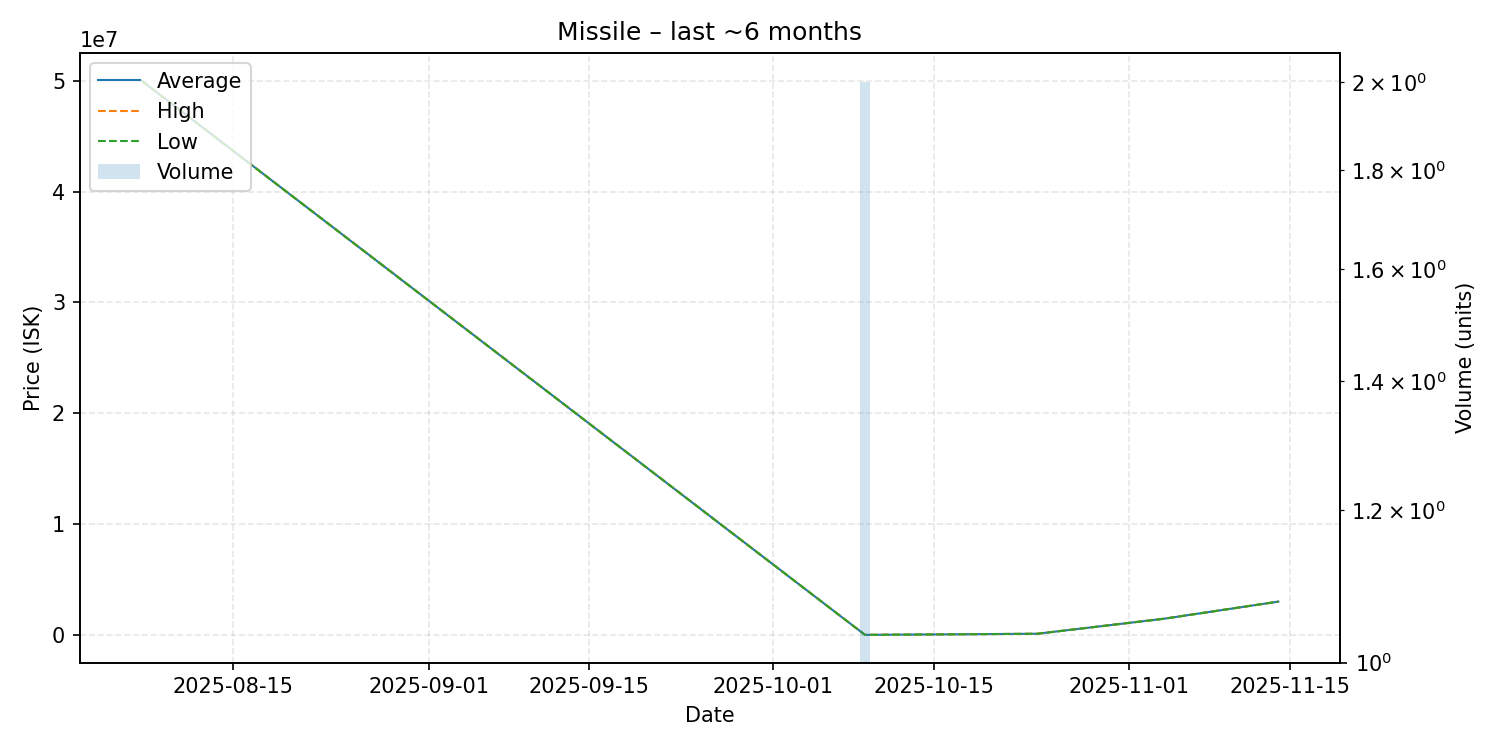

The file beside this chart, header and first rows:
date, average, highest, lowest, order_count, volume
2025-08-07, 50000000, 50000000, 50000000, 1, 1
2025-10-09, 1.0, 1.0, 1.0, 1, 2
2025-10-24, 100000, 100000, 100000, 1, 1
2025-11-04, 1451000, 1451000, 1451000, 1, 1
2025-11-14, 3000000, 3000000, 3000000, 1, 1
